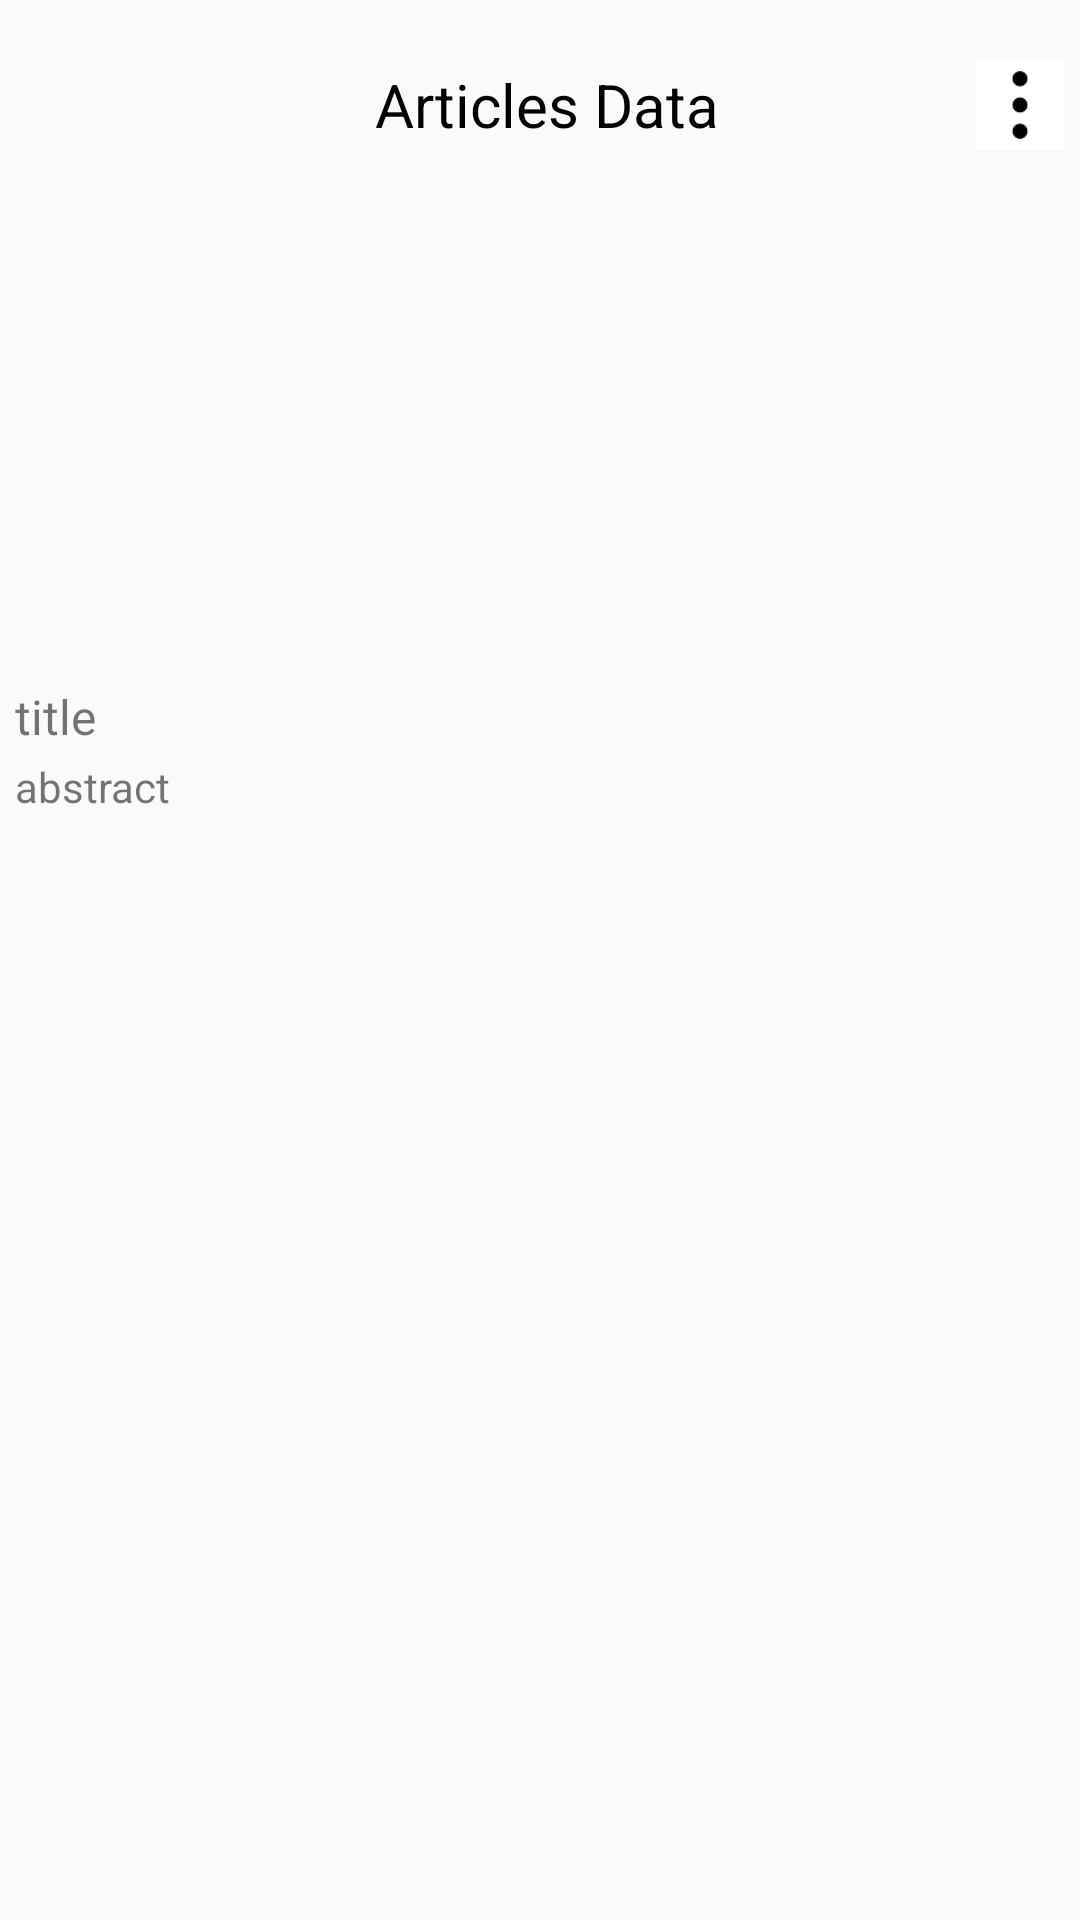

Layout XML and referenced resources for this Android screen:
<!-- AndroidManifest.xml: activity theme AppTheme -->
<!-- res/layout/activity_article_details.xml -->
<?xml version="1.0" encoding="utf-8"?>
<LinearLayout xmlns:android="http://schemas.android.com/apk/res/android"
    android:layout_width="match_parent"
    android:layout_height="match_parent"
    android:orientation="vertical">
    <include
        android:id="@+id/includeLayout"
        android:layout_width="match_parent"
        android:layout_height="wrap_content"
        layout="@layout/test_header" />

    <ScrollView
        android:layout_width="match_parent"
        android:layout_height="wrap_content"
        android:layout_margin="5dp">


        <LinearLayout
            android:layout_width="match_parent"
            android:layout_height="wrap_content"
            android:orientation="vertical">


            <ImageView
                android:layout_width="match_parent" android:id="@+id/img_article_detail"
                android:layout_height="150dp"
                android:src="@mipmap/ic_launcher_round" />

            <TextView
                android:id="@+id/txt_title_detail"
                android:layout_width="match_parent"
                android:layout_height="wrap_content"
                android:layout_marginTop="3dp" android:textSize="16dp"
                android:text="title" />

            <TextView
                android:id="@+id/txt_abstract_detail"
                android:layout_width="match_parent"
                android:layout_height="wrap_content" android:textSize="14dp"
                android:layout_marginTop="3dp"
                android:text="abstract" />


        </LinearLayout>

    </ScrollView>
</LinearLayout>
<!-- res/layout/test_header.xml (included above) -->
<?xml version="1.0" encoding="utf-8"?>
<LinearLayout xmlns:android="http://schemas.android.com/apk/res/android"
    xmlns:tools="http://schemas.android.com/tools"
    android:layout_width="match_parent"
    android:layout_height="wrap_content"
    android:orientation="vertical" tools:ignore="all">

    <LinearLayout
        android:layout_width="match_parent"
        android:layout_height="60dp"
        android:layout_gravity="center"
        android:layout_margin="5dp"
        android:gravity="center|left" >

        <ImageView
            android:id="@+id/img_left_menu"
            android:layout_width="30dp"
            android:layout_height="60dp"
            android:src="@drawable/menu" />

        <LinearLayout
            android:layout_width="wrap_content"
            android:layout_height="wrap_content"
            android:layout_gravity="center"
            android:layout_marginLeft="5dp"
            android:layout_weight="1"
            android:orientation="vertical" android:gravity="center">

            <TextView
                android:id="@+id/txt_cls_profile_name"
                android:layout_width="match_parent"
                android:layout_height="wrap_content"
                android:gravity="center"
                android:text="Articles Data"
                android:textColor="@color/black"
                android:textSize="20dp" />

        </LinearLayout>

        <ImageView
            android:id="@+id/img_right_menu"
            android:layout_width="30dp"
            android:layout_height="50dp"
            android:src="@drawable/dots"/>
    </LinearLayout>

</LinearLayout>
<!-- resources referenced by this layout -->
<resources>
  <!-- drawable dots: png bitmap (drawable, 1127 bytes) -->
  <style name="AppTheme" parent="Theme.AppCompat.Light.NoActionBar">
          
          <item name="colorPrimary">@color/colorPrimary</item>
          <item name="colorPrimaryDark">@color/colorPrimaryDark</item>
          <item name="colorAccent">@color/colorAccent</item>
      </style>
  <!-- not gathered from this repository: default colours our renderer supplied (Android Studio template values) -->
  <color name="black">#FF000000</color>
  <color name="colorPrimary">#FF6200EE</color>
  <color name="colorPrimaryDark">#FF3700B3</color>
  <color name="colorAccent">#FF03DAC5</color>
</resources>
